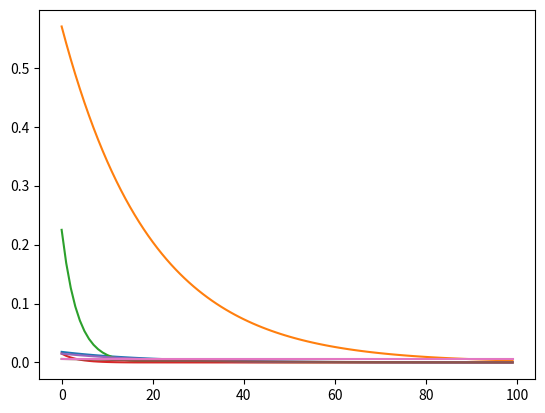

This chart was generated by the following Python code:
__author__ = ' Zhen Wang'

import numpy as np
from matplotlib import pyplot as plt


class ViterbiForMarkov:
    def __init__(self, p0, pt):
        self.p0 = p0
        self.pt = pt

    def decode(self, d=500):
        p0 = self.p0
        t = self.p0.shape[0]
        p = np.zeros((t, d))
        index = np.zeros((t, d))
        for i in range(d):
            new_p = (p0* self.pt.transpose()).transpose()
            p0 = np.amax(new_p, axis=0)
            index[:, i] = np.argmax(new_p, axis=0)
            p[:, i]  = p0
        print(index)
        x = np.arange(d)
        for i in range(t):
            plt.plot(x, p[i], label='value1')
        plt.show()



if __name__ == "__main__":
    p0 = np.asarray([0.1, 0.6, 0.3, 0, 0, 0, 0])
    pt = np.asarray(
        [
            [0.08, 0.9, 0.01, 0.0, 0.0, 0.0, 0.01],
            [0.03, 0.95, 0.01, 0.0, 0.0, 0.0, 0.01],
            [0.06, 0.06, 0.75, 0.05, 0.05, 0.02, 0.01],
            [0.0, 0.0, 0.0, 0.3, 0.6, 0.09, 0.01],
            [0.0, 0.0, 0.0, 0.02, 0.95, 0.02, 0.01],
            [0.0, 0.0, 0.0, 0.01, 0.01, 0.97, 0.01],
            [0.0, 0.0, 0.0, 0.0, 0.0, 0.0, 1.0]
        ]
    )
    decoder = ViterbiForMarkov(p0, pt)
    decoder.decode(d=100)